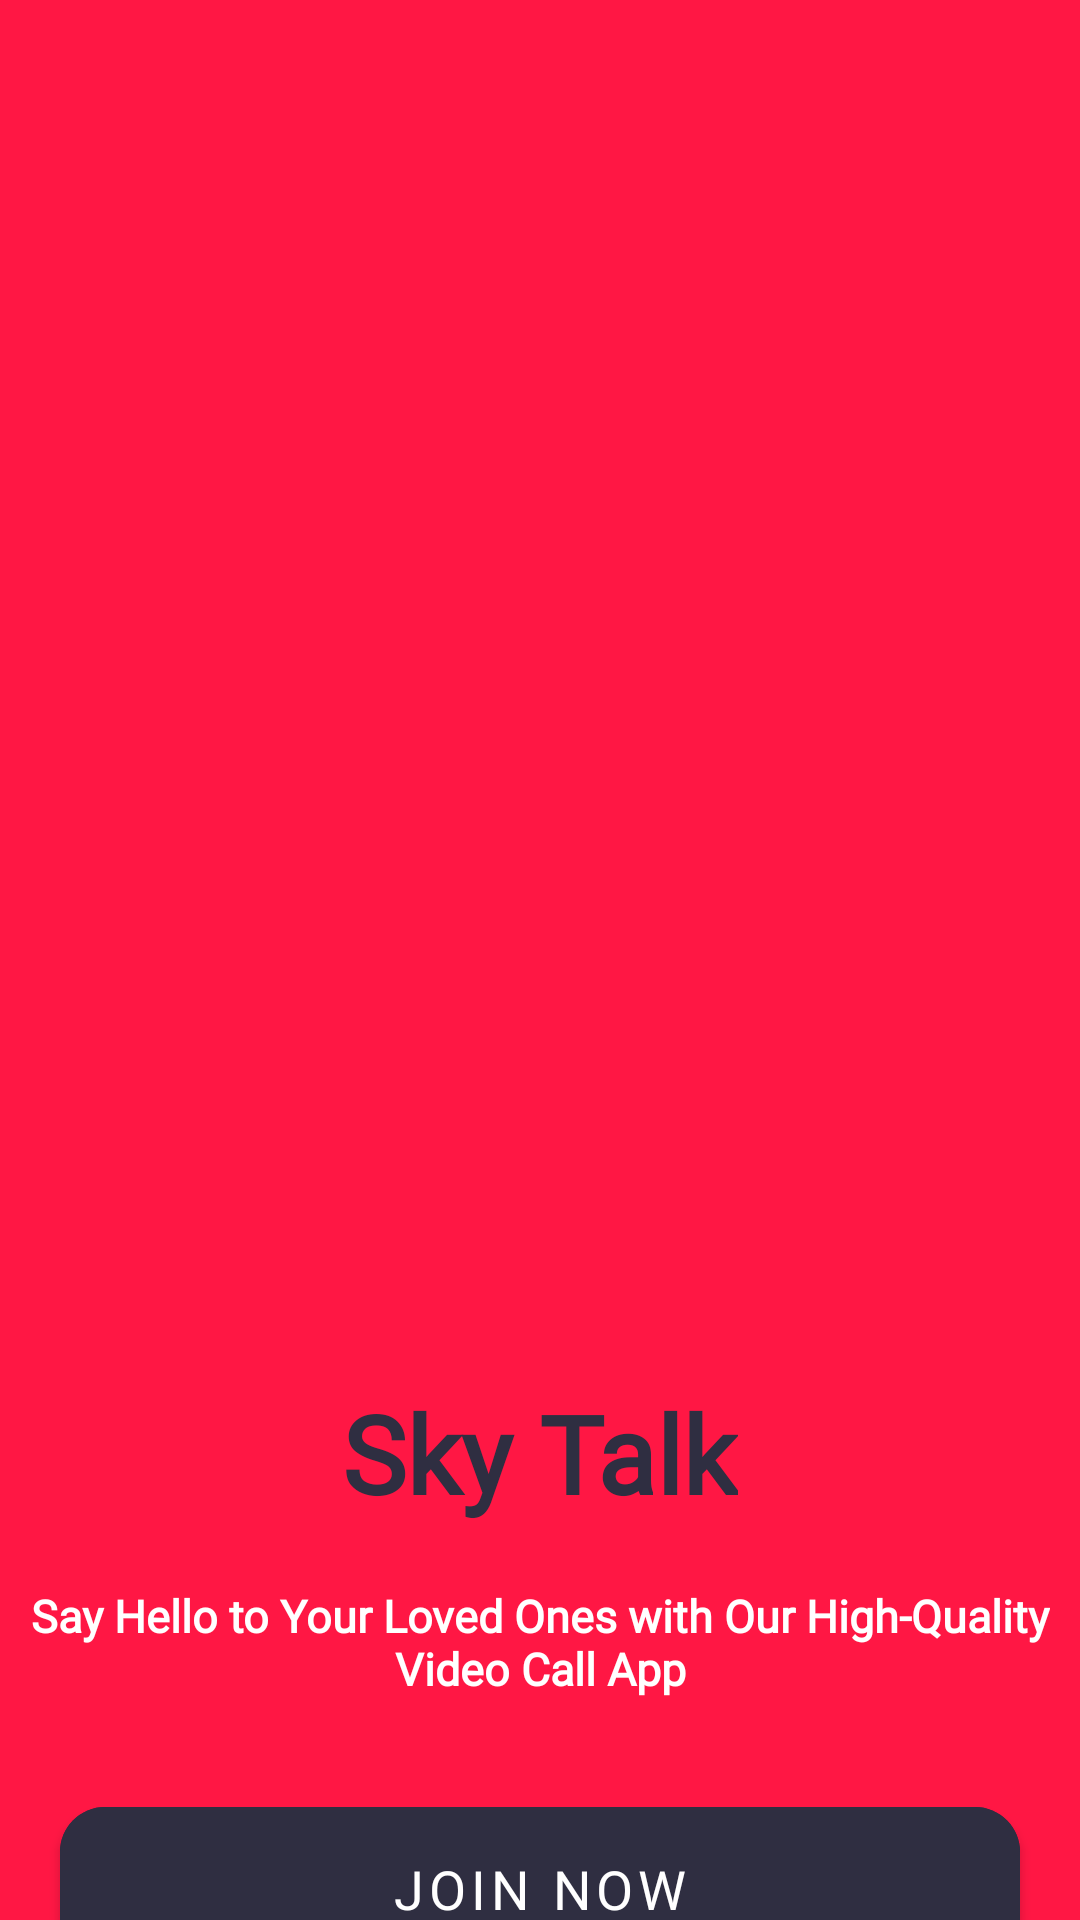

Layout XML and referenced resources for this Android screen:
<!-- AndroidManifest.xml: application theme Theme.VideoCall -->
<!-- res/layout/activity_splash.xml -->
<?xml version="1.0" encoding="utf-8"?>
<androidx.core.widget.NestedScrollView xmlns:android="http://schemas.android.com/apk/res/android"
    xmlns:app="http://schemas.android.com/apk/res-auto"
    xmlns:tools="http://schemas.android.com/tools"
    android:layout_width="match_parent"
    android:layout_height="match_parent"
    android:background="@color/light_red"
    tools:context=".activities.SplashActivity">

    <androidx.constraintlayout.widget.ConstraintLayout
        android:layout_width="match_parent"
        android:layout_height="match_parent">

        <ImageView
            android:id="@+id/logo"
            android:layout_width="match_parent"
            android:layout_height="450dp"
            app:layout_constraintLeft_toLeftOf="parent"
            app:layout_constraintRight_toRightOf="parent"
            app:layout_constraintTop_toTopOf="parent" />

        <TextView
            android:id="@+id/app_name"
            android:layout_width="wrap_content"
            android:layout_height="wrap_content"
            android:layout_margin="10dp"
            android:fontFamily="@font/adamina"
            android:text="@string/app_name"
            android:textColor="@color/color_second"
            android:textSize="36sp"
            android:textStyle="bold"
            app:layout_constraintEnd_toEndOf="parent"
            app:layout_constraintStart_toStartOf="parent"
            app:layout_constraintTop_toBottomOf="@id/logo" />

        <TextView
            android:id="@+id/app_title"
            android:layout_width="wrap_content"
            android:layout_height="wrap_content"
            android:layout_marginTop="10dp"
            android:fontFamily="@font/nunito_sans_bold"
            android:gravity="center"
            android:padding="10dp"
            android:text="@string/title"
            android:textColor="@color/white"
            android:textSize="15sp"
            android:textStyle="bold"
            app:layout_constraintEnd_toEndOf="parent"
            app:layout_constraintStart_toStartOf="parent"
            app:layout_constraintTop_toBottomOf="@id/app_name" />

        <com.google.android.material.button.MaterialButton
            android:id="@+id/join_btn"
            android:layout_width="match_parent"
            android:layout_height="wrap_content"
            android:layout_marginLeft="20dp"
            android:layout_marginTop="20dp"
            android:layout_marginRight="20dp"
            android:backgroundTint="@color/color_second"
            android:fontFamily="@font/nunito_sans_bold"
            android:padding="15dp"
            android:text="@string/join_now"
            android:textSize="18sp"
            app:cornerRadius="15dp"
            app:elevation="10dp"
            android:textColor="@color/white"
            app:layout_constraintEnd_toEndOf="parent"
            app:layout_constraintStart_toStartOf="parent"
            app:layout_constraintTop_toBottomOf="@id/app_title" />

    </androidx.constraintlayout.widget.ConstraintLayout>

</androidx.core.widget.NestedScrollView>
<!-- resources referenced by this layout -->
<resources>
  <color name="color_second">#2f2e41</color>
  <color name="light_red">#FF1744</color>
  <color name="white">#FFFFFFFF</color>
  <string name="app_name">Sky Talk</string>
  <string name="join_now">JOIN NOW</string>
  <string name="title">Say Hello to Your Loved Ones with Our High-Quality Video Call App</string>
  <style name="Theme.VideoCall" parent="Theme.MaterialComponents.DayNight.DarkActionBar">
          
          <item name="colorPrimary">@color/color_primary</item>
          <item name="colorPrimaryVariant">@color/color_primary</item>
          <item name="colorOnPrimary">@color/white</item>
          
          <item name="colorSecondary">@color/teal_200</item>
          <item name="colorSecondaryVariant">@color/teal_700</item>
          <item name="colorOnSecondary">@color/color_primary</item>
          
          <item name="android:statusBarColor">@color/light_red</item>
          
      </style>
  <color name="color_primary">#E30022</color>
  <color name="teal_200">#FF03DAC5</color>
  <color name="teal_700">#FF018786</color>
</resources>
